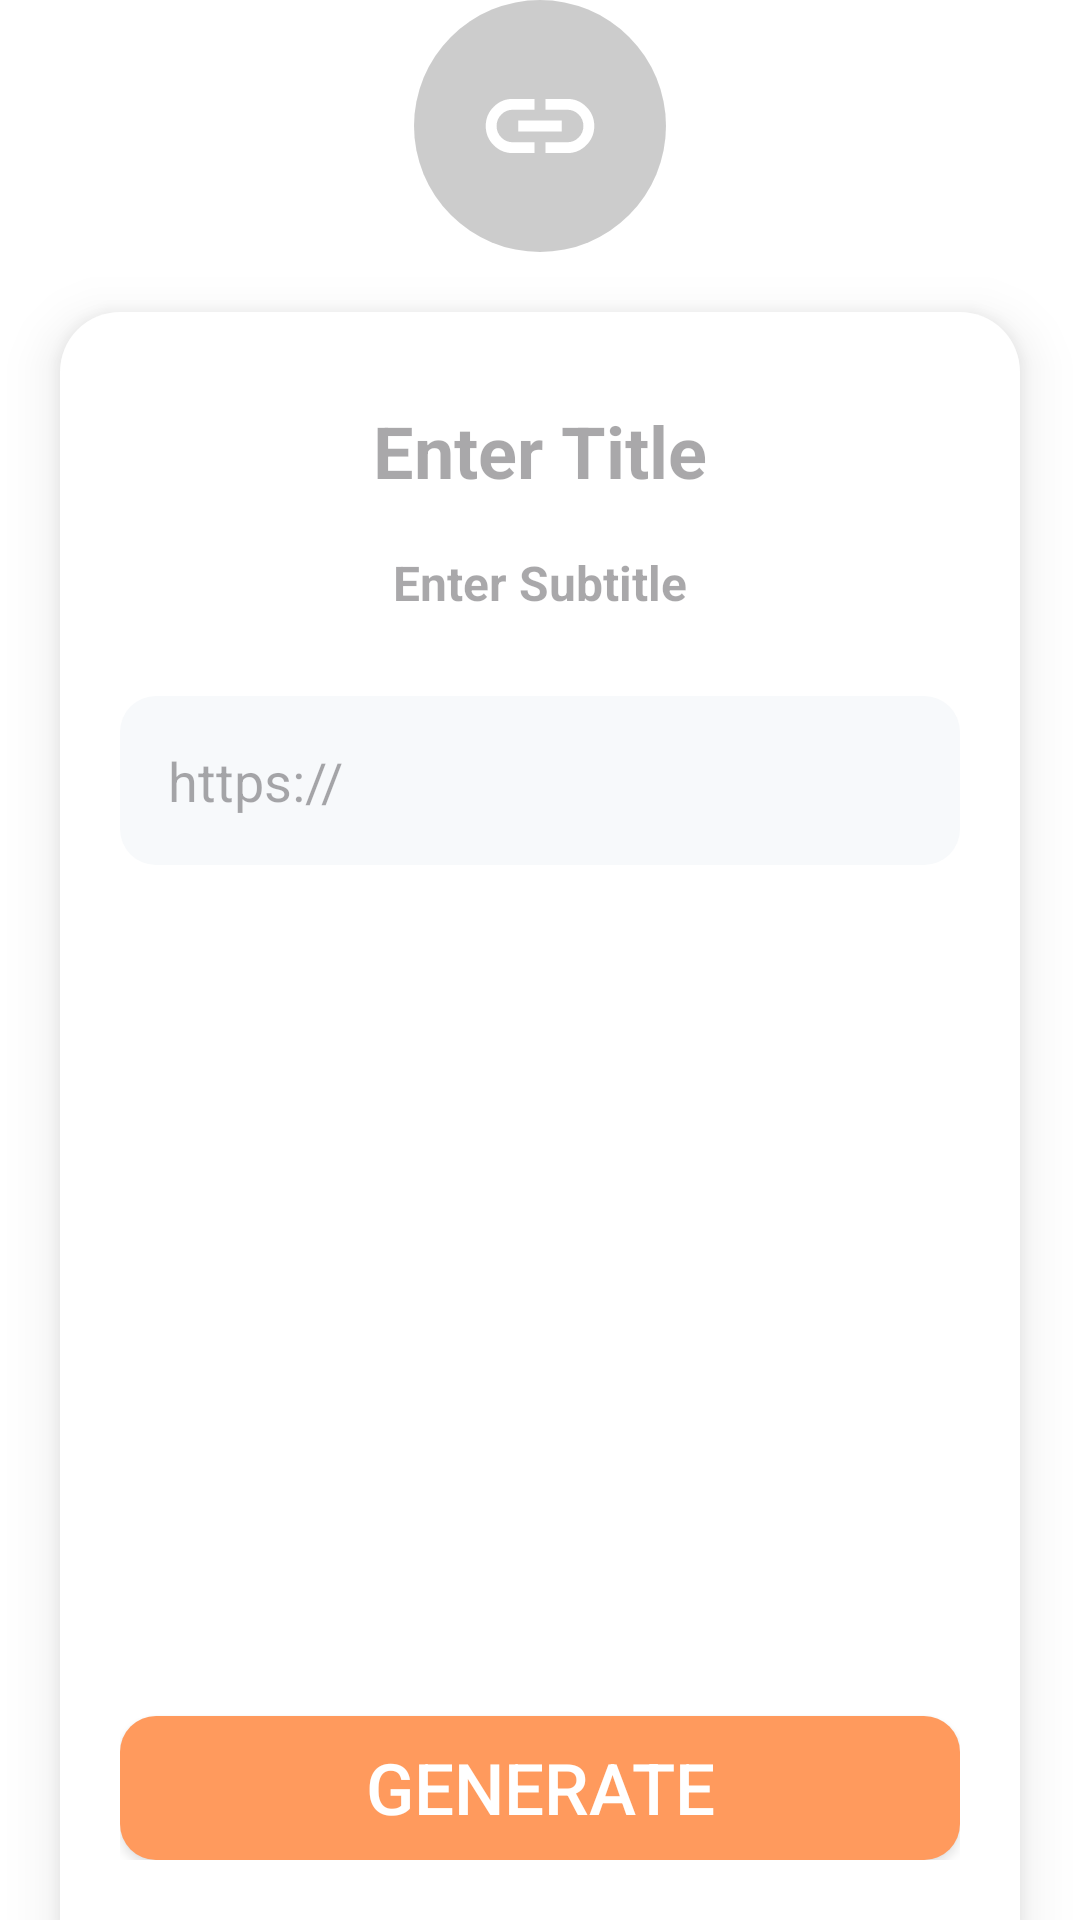

Produce the Android XML layout that renders to this screen, including the resource entries it uses.
<!-- AndroidManifest.xml: application theme Theme.QuickQRApp -->
<!-- res/layout/fragment_create_link.xml -->
<?xml version="1.0" encoding="utf-8"?>
<layout xmlns:tools="http://schemas.android.com/tools"
    xmlns:app="http://schemas.android.com/apk/res-auto"
    xmlns:android="http://schemas.android.com/apk/res/android">
    <data>
        
    </data>
    <LinearLayout
        android:layout_width="match_parent"
        android:layout_height="match_parent"
        android:paddingHorizontal="@dimen/dp_16"
        android:clipToPadding="false"
        android:orientation="vertical">
        <ImageView
            android:id="@+id/iconType"
            android:layout_width="match_parent"
            android:layout_height="@dimen/dp_80"
            android:layout_marginBottom="@dimen/dp_16"
            android:src="@drawable/ic_icon_link"/>

        <androidx.constraintlayout.widget.ConstraintLayout
            android:id="@+id/constraintLayout9"
            android:layout_width="match_parent"
            android:layout_height="match_parent"
            android:background="@drawable/shape_payment_card_bottom"
            android:elevation="10dp"
            android:padding="@dimen/dp_16"
            app:layout_constraintBottom_toBottomOf="parent"
            app:layout_constraintEnd_toEndOf="parent"
            app:layout_constraintStart_toStartOf="parent"
            app:layout_constraintTop_toTopOf="@+id/guideline1h" >

            <EditText
                android:id="@+id/editTitle"
                android:layout_width="match_parent"
                android:layout_height="wrap_content"
                android:textSize="24sp"
                android:gravity="center"
                android:hint="@string/qr_create_url_et_title"
                android:textCursorDrawable="@drawable/text_cursor"
                android:textStyle="bold"
                android:inputType="text"
                app:layout_constraintEnd_toEndOf="parent"
                app:layout_constraintStart_toStartOf="parent"
                app:layout_constraintTop_toTopOf="parent" />

            <EditText
                android:id="@+id/editSubtitle"
                android:layout_width="match_parent"
                android:layout_height="wrap_content"
                android:textSize="16sp"
                android:gravity="center"
                android:hint="@string/qr_create_url_et_subtitle"
                android:textCursorDrawable="@drawable/text_cursor"
                android:inputType="text"
                android:textStyle="bold"
                app:layout_constraintEnd_toEndOf="parent"
                app:layout_constraintStart_toStartOf="parent"
                app:layout_constraintTop_toBottomOf="@+id/editTitle" />

            <EditText
                android:id="@+id/editUrlContent"
                android:layout_width="0dp"
                android:layout_height="wrap_content"
                android:background="@drawable/shape_cardview_profile"
                android:backgroundTint="@color/base_light_color"
                android:gravity="start|center_vertical"
                android:hint="https://"
                android:inputType="textUri"
                android:maxLines="1"
                android:layout_marginVertical="@dimen/dp_16"
                android:padding="16dp"
                android:textCursorDrawable="@drawable/text_cursor"
                app:layout_constraintEnd_toEndOf="parent"
                app:layout_constraintStart_toStartOf="parent"
                app:layout_constraintTop_toBottomOf="@+id/editSubtitle" />


            <androidx.appcompat.widget.AppCompatButton
                android:id="@+id/button"
                android:layout_width="0dp"
                android:layout_height="wrap_content"
                android:autoSizeTextType="uniform"
                android:background="@drawable/shape_cardview_profile"
                android:backgroundTint="@color/qr_type02_button_color"
                android:padding="@dimen/dp_04"
                android:textColor="@color/white"
                android:text="@string/qr_create_url_create_bt"
                app:layout_constraintBottom_toBottomOf="parent"
                app:layout_constraintEnd_toEndOf="parent"
                app:layout_constraintStart_toStartOf="parent" />
        </androidx.constraintlayout.widget.ConstraintLayout>
    </LinearLayout>


</layout>
<!-- resources referenced by this layout -->
<resources>
  <color name="base_light_color">#F7F9FB</color>
  <color name="qr_type02_button_color">#FF9A5D</color>
  <color name="white">#FFFFFFFF</color>
  <dimen name="dp_04">16dp</dimen>
  <dimen name="dp_16">28dp</dimen>
  <dimen name="dp_80">92dp</dimen>
  <!-- drawable shape_cardview_profile (drawable) -->
  <?xml version="1.0" encoding="utf-8"?>
  <shape xmlns:android="http://schemas.android.com/apk/res/android">
      <solid android:color="@color/qr_type01_base_color" /> 
      <corners android:radius="12dp" />  
  </shape>
  <!-- drawable shape_payment_card_bottom (drawable) -->
  <?xml version="1.0" encoding="utf-8"?>
  <shape xmlns:android="http://schemas.android.com/apk/res/android">
      <solid android:color="@color/base_color" /> 
      <corners
          android:topLeftRadius="20dp"
          android:topRightRadius="20dp"
          android:bottomLeftRadius="0dp"
          android:bottomRightRadius="0dp" />
  </shape>
  <!-- drawable text_cursor (drawable) -->
  <?xml version="1.0" encoding="utf-8"?>
  <shape xmlns:android="http://schemas.android.com/apk/res/android"
      android:shape="rectangle">
      
      <solid android:color="@color/edit_text_box_base_color"/>
      
      <size android:width="2dp" />
  </shape>
  <string name="qr_create_url_create_bt">Generate</string>
  <string name="qr_create_url_et_subtitle">Enter Subtitle</string>
  <string name="qr_create_url_et_title">Enter Title</string>
  <style name="Theme.QuickQRApp" parent="Base.Theme.QuickQRApp">
          <item name="android:windowSplashScreenBackground" tools:targetApi="S">@color/base_color</item>
          <item name="android:windowSplashScreenAnimatedIcon" tools:targetApi="S">@drawable/ic_splash_icon</item>
  
  
  
      </style>
  <color name="qr_type01_base_color">#F1F1FF</color>
  <color name="base_color">#FFFFFF</color>
  <color name="edit_text_box_base_color">#F7F9FB</color>
  <style name="Base.Theme.QuickQRApp" parent="Theme.Material3.DayNight.NoActionBar">
          
          
          <item name="android:windowBackground">@color/white</item>
          <item name="android:ambientShadowAlpha">0.04</item>
          <item name="android:spotShadowAlpha">0.1</item>
  
          <item name="android:navigationBarColor">@color/Container_color</item>
          <item name="android:windowLightNavigationBar">true</item>
  
          <item name="android:statusBarColor">
              @android:color/transparent
          </item>
          <item name="android:windowLightStatusBar">
              true
          </item>
  
          
          <item name="actionOverflowButtonStyle">@style/OverflowButtonStyle</item>
  
          <item name="colorPrimary">@android:color/transparent</item>
          <item name="colorControlNormal">@android:color/transparent</item>
          <item name="colorControlHighlight">@android:color/transparent</item>
          <item name="colorAccent">@android:color/transparent</item>
  
          
  
  
  
  
      </style>
  <color name="Container_color">#EFF2F4</color>
  <style name="OverflowButtonStyle" parent="@android:style/Widget.Material.ActionButton.Overflow">
          
          <item name="android:tint">@color/white</item>
      </style>
</resources>
